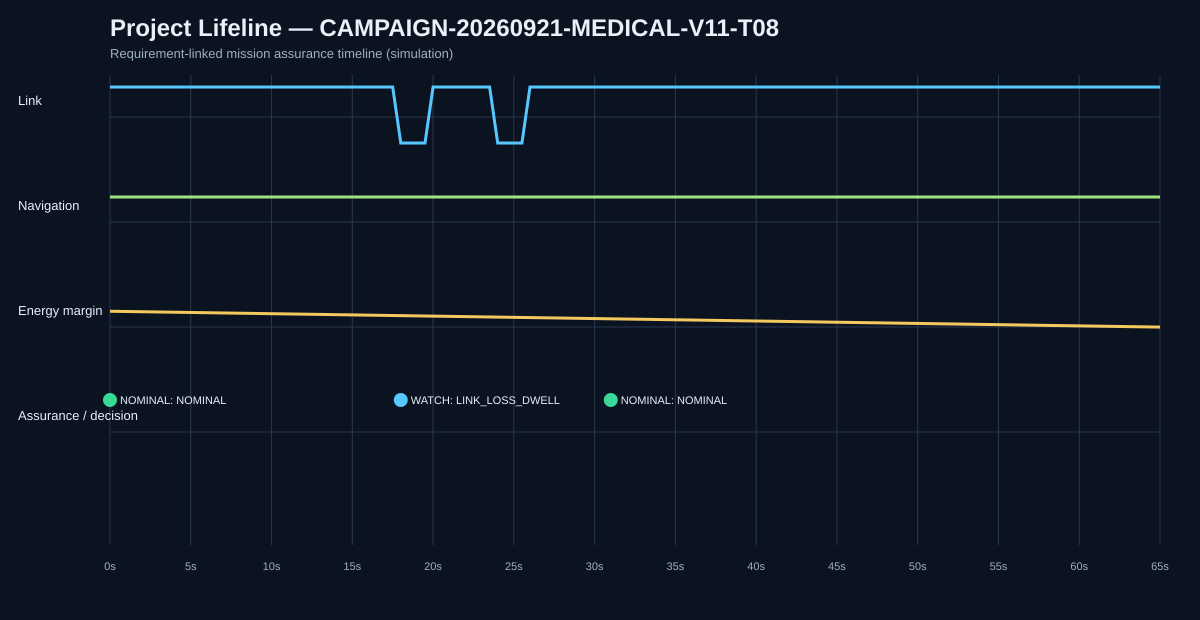

The table this chart was drawn from, first rows:
sim_time_s, mission_state, assurance_state, action, link, navigation_confidence, energy_margin_wh, decision_code, package_custody, receipt_status, delivery_outcome, timeliness
0.0, PREFLIGHT, NOMINAL, NONE, True, 0.9, 30.0, NOMINAL, LOGISTICS_POINT, PENDING, PENDING, PENDING
0.5, PREFLIGHT, NOMINAL, NONE, True, 0.9, 29.93, NOMINAL, LOGISTICS_POINT, PENDING, PENDING, PENDING
1.0, PREFLIGHT, NOMINAL, NONE, True, 0.9, 29.85, NOMINAL, LOGISTICS_POINT, PENDING, PENDING, PENDING
1.5, PREFLIGHT, NOMINAL, NONE, True, 0.9, 29.77, NOMINAL, LOGISTICS_POINT, PENDING, PENDING, PENDING
2.0, OUTBOUND, NOMINAL, NONE, True, 0.9, 29.7, NOMINAL, AIRCRAFT, PENDING, PENDING, PENDING
2.5, OUTBOUND, NOMINAL, NONE, True, 0.9, 29.62, NOMINAL, AIRCRAFT, PENDING, PENDING, PENDING
3.0, OUTBOUND, NOMINAL, NONE, True, 0.9, 29.55, NOMINAL, AIRCRAFT, PENDING, PENDING, PENDING
3.5, OUTBOUND, NOMINAL, NONE, True, 0.9, 29.48, NOMINAL, AIRCRAFT, PENDING, PENDING, PENDING
4.0, OUTBOUND, NOMINAL, NONE, True, 0.9, 29.4, NOMINAL, AIRCRAFT, PENDING, PENDING, PENDING
4.5, OUTBOUND, NOMINAL, NONE, True, 0.9, 29.32, NOMINAL, AIRCRAFT, PENDING, PENDING, PENDING
5.0, OUTBOUND, NOMINAL, NONE, True, 0.9, 29.25, NOMINAL, AIRCRAFT, PENDING, PENDING, PENDING
5.5, OUTBOUND, NOMINAL, NONE, True, 0.9, 29.18, NOMINAL, AIRCRAFT, PENDING, PENDING, PENDING
6.0, OUTBOUND, NOMINAL, NONE, True, 0.9, 29.1, NOMINAL, AIRCRAFT, PENDING, PENDING, PENDING
6.5, OUTBOUND, NOMINAL, NONE, True, 0.9, 29.02, NOMINAL, AIRCRAFT, PENDING, PENDING, PENDING
7.0, OUTBOUND, NOMINAL, NONE, True, 0.9, 28.95, NOMINAL, AIRCRAFT, PENDING, PENDING, PENDING
7.5, OUTBOUND, NOMINAL, NONE, True, 0.9, 28.88, NOMINAL, AIRCRAFT, PENDING, PENDING, PENDING
8.0, OUTBOUND, NOMINAL, NONE, True, 0.9, 28.8, NOMINAL, AIRCRAFT, PENDING, PENDING, PENDING
8.5, OUTBOUND, NOMINAL, NONE, True, 0.9, 28.73, NOMINAL, AIRCRAFT, PENDING, PENDING, PENDING
9.0, OUTBOUND, NOMINAL, NONE, True, 0.9, 28.65, NOMINAL, AIRCRAFT, PENDING, PENDING, PENDING
9.5, OUTBOUND, NOMINAL, NONE, True, 0.9, 28.57, NOMINAL, AIRCRAFT, PENDING, PENDING, PENDING
10.0, OUTBOUND, NOMINAL, NONE, True, 0.9, 28.5, NOMINAL, AIRCRAFT, PENDING, PENDING, PENDING
10.5, OUTBOUND, NOMINAL, NONE, True, 0.9, 28.43, NOMINAL, AIRCRAFT, PENDING, PENDING, PENDING
11.0, OUTBOUND, NOMINAL, NONE, True, 0.9, 28.35, NOMINAL, AIRCRAFT, PENDING, PENDING, PENDING
11.5, OUTBOUND, NOMINAL, NONE, True, 0.9, 28.27, NOMINAL, AIRCRAFT, PENDING, PENDING, PENDING
12.0, OUTBOUND, NOMINAL, NONE, True, 0.9, 28.2, NOMINAL, AIRCRAFT, PENDING, PENDING, PENDING
12.5, OUTBOUND, NOMINAL, NONE, True, 0.9, 28.12, NOMINAL, AIRCRAFT, PENDING, PENDING, PENDING
13.0, OUTBOUND, NOMINAL, NONE, True, 0.9, 28.05, NOMINAL, AIRCRAFT, PENDING, PENDING, PENDING
13.5, OUTBOUND, NOMINAL, NONE, True, 0.9, 27.98, NOMINAL, AIRCRAFT, PENDING, PENDING, PENDING
14.0, OUTBOUND, NOMINAL, NONE, True, 0.9, 27.9, NOMINAL, AIRCRAFT, PENDING, PENDING, PENDING
14.5, OUTBOUND, NOMINAL, NONE, True, 0.9, 27.82, NOMINAL, AIRCRAFT, PENDING, PENDING, PENDING
15.0, OUTBOUND, NOMINAL, NONE, True, 0.9, 27.75, NOMINAL, AIRCRAFT, PENDING, PENDING, PENDING
15.5, OUTBOUND, NOMINAL, NONE, True, 0.9, 27.68, NOMINAL, AIRCRAFT, PENDING, PENDING, PENDING
16.0, OUTBOUND, NOMINAL, NONE, True, 0.9, 27.6, NOMINAL, AIRCRAFT, PENDING, PENDING, PENDING
16.5, OUTBOUND, NOMINAL, NONE, True, 0.9, 27.52, NOMINAL, AIRCRAFT, PENDING, PENDING, PENDING
17.0, OUTBOUND, NOMINAL, NONE, True, 0.9, 27.45, NOMINAL, AIRCRAFT, PENDING, PENDING, PENDING
17.5, OUTBOUND, NOMINAL, NONE, True, 0.9, 27.38, NOMINAL, AIRCRAFT, PENDING, PENDING, PENDING
18.0, OUTBOUND, WATCH, NONE, False, 0.9, 27.3, LINK_LOSS_DWELL, AIRCRAFT, PENDING, PENDING, PENDING
18.5, OUTBOUND, WATCH, NONE, False, 0.9, 27.23, LINK_LOSS_DWELL, AIRCRAFT, PENDING, PENDING, PENDING
19.0, OUTBOUND, WATCH, NONE, False, 0.9, 27.15, LINK_LOSS_DWELL, AIRCRAFT, PENDING, PENDING, PENDING
19.5, OUTBOUND, WATCH, NONE, False, 0.9, 27.07, LINK_LOSS_DWELL, AIRCRAFT, PENDING, PENDING, PENDING
20.0, OUTBOUND, WATCH, NONE, True, 0.9, 27.0, RECOVERY_DWELL, AIRCRAFT, PENDING, PENDING, PENDING
20.5, OUTBOUND, WATCH, NONE, True, 0.9, 26.93, RECOVERY_DWELL, AIRCRAFT, PENDING, PENDING, PENDING
21.0, OUTBOUND, WATCH, NONE, True, 0.9, 26.85, RECOVERY_DWELL, AIRCRAFT, PENDING, PENDING, PENDING
21.5, OUTBOUND, WATCH, NONE, True, 0.9, 26.77, RECOVERY_DWELL, AIRCRAFT, PENDING, PENDING, PENDING
22.0, OUTBOUND, WATCH, NONE, True, 0.9, 26.7, RECOVERY_DWELL, AIRCRAFT, PENDING, PENDING, PENDING
22.5, OUTBOUND, WATCH, NONE, True, 0.9, 26.62, RECOVERY_DWELL, AIRCRAFT, PENDING, PENDING, PENDING
23.0, OUTBOUND, WATCH, NONE, True, 0.9, 26.55, RECOVERY_DWELL, AIRCRAFT, PENDING, PENDING, PENDING
23.5, OUTBOUND, WATCH, NONE, True, 0.9, 26.48, RECOVERY_DWELL, AIRCRAFT, PENDING, PENDING, PENDING
24.0, OUTBOUND, WATCH, NONE, False, 0.9, 26.4, LINK_LOSS_DWELL, AIRCRAFT, PENDING, PENDING, PENDING
24.5, OUTBOUND, WATCH, NONE, False, 0.9, 26.32, LINK_LOSS_DWELL, AIRCRAFT, PENDING, PENDING, PENDING
25.0, OUTBOUND, WATCH, NONE, False, 0.9, 26.25, LINK_LOSS_DWELL, AIRCRAFT, PENDING, PENDING, PENDING
25.5, OUTBOUND, WATCH, NONE, False, 0.9, 26.18, LINK_LOSS_DWELL, AIRCRAFT, PENDING, PENDING, PENDING
26.0, OUTBOUND, WATCH, NONE, True, 0.9, 26.1, RECOVERY_DWELL, AIRCRAFT, PENDING, PENDING, PENDING
26.5, OUTBOUND, WATCH, NONE, True, 0.9, 26.02, RECOVERY_DWELL, AIRCRAFT, PENDING, PENDING, PENDING
27.0, OUTBOUND, WATCH, NONE, True, 0.9, 25.95, RECOVERY_DWELL, AIRCRAFT, PENDING, PENDING, PENDING
27.5, OUTBOUND, WATCH, NONE, True, 0.9, 25.88, RECOVERY_DWELL, AIRCRAFT, PENDING, PENDING, PENDING
28.0, OUTBOUND, WATCH, NONE, True, 0.9, 25.8, RECOVERY_DWELL, AIRCRAFT, PENDING, PENDING, PENDING
28.5, OUTBOUND, WATCH, NONE, True, 0.9, 25.73, RECOVERY_DWELL, AIRCRAFT, PENDING, PENDING, PENDING
29.0, OUTBOUND, WATCH, NONE, True, 0.9, 25.65, RECOVERY_DWELL, AIRCRAFT, PENDING, PENDING, PENDING
29.5, OUTBOUND, WATCH, NONE, True, 0.9, 25.57, RECOVERY_DWELL, AIRCRAFT, PENDING, PENDING, PENDING
... 71 more rows
